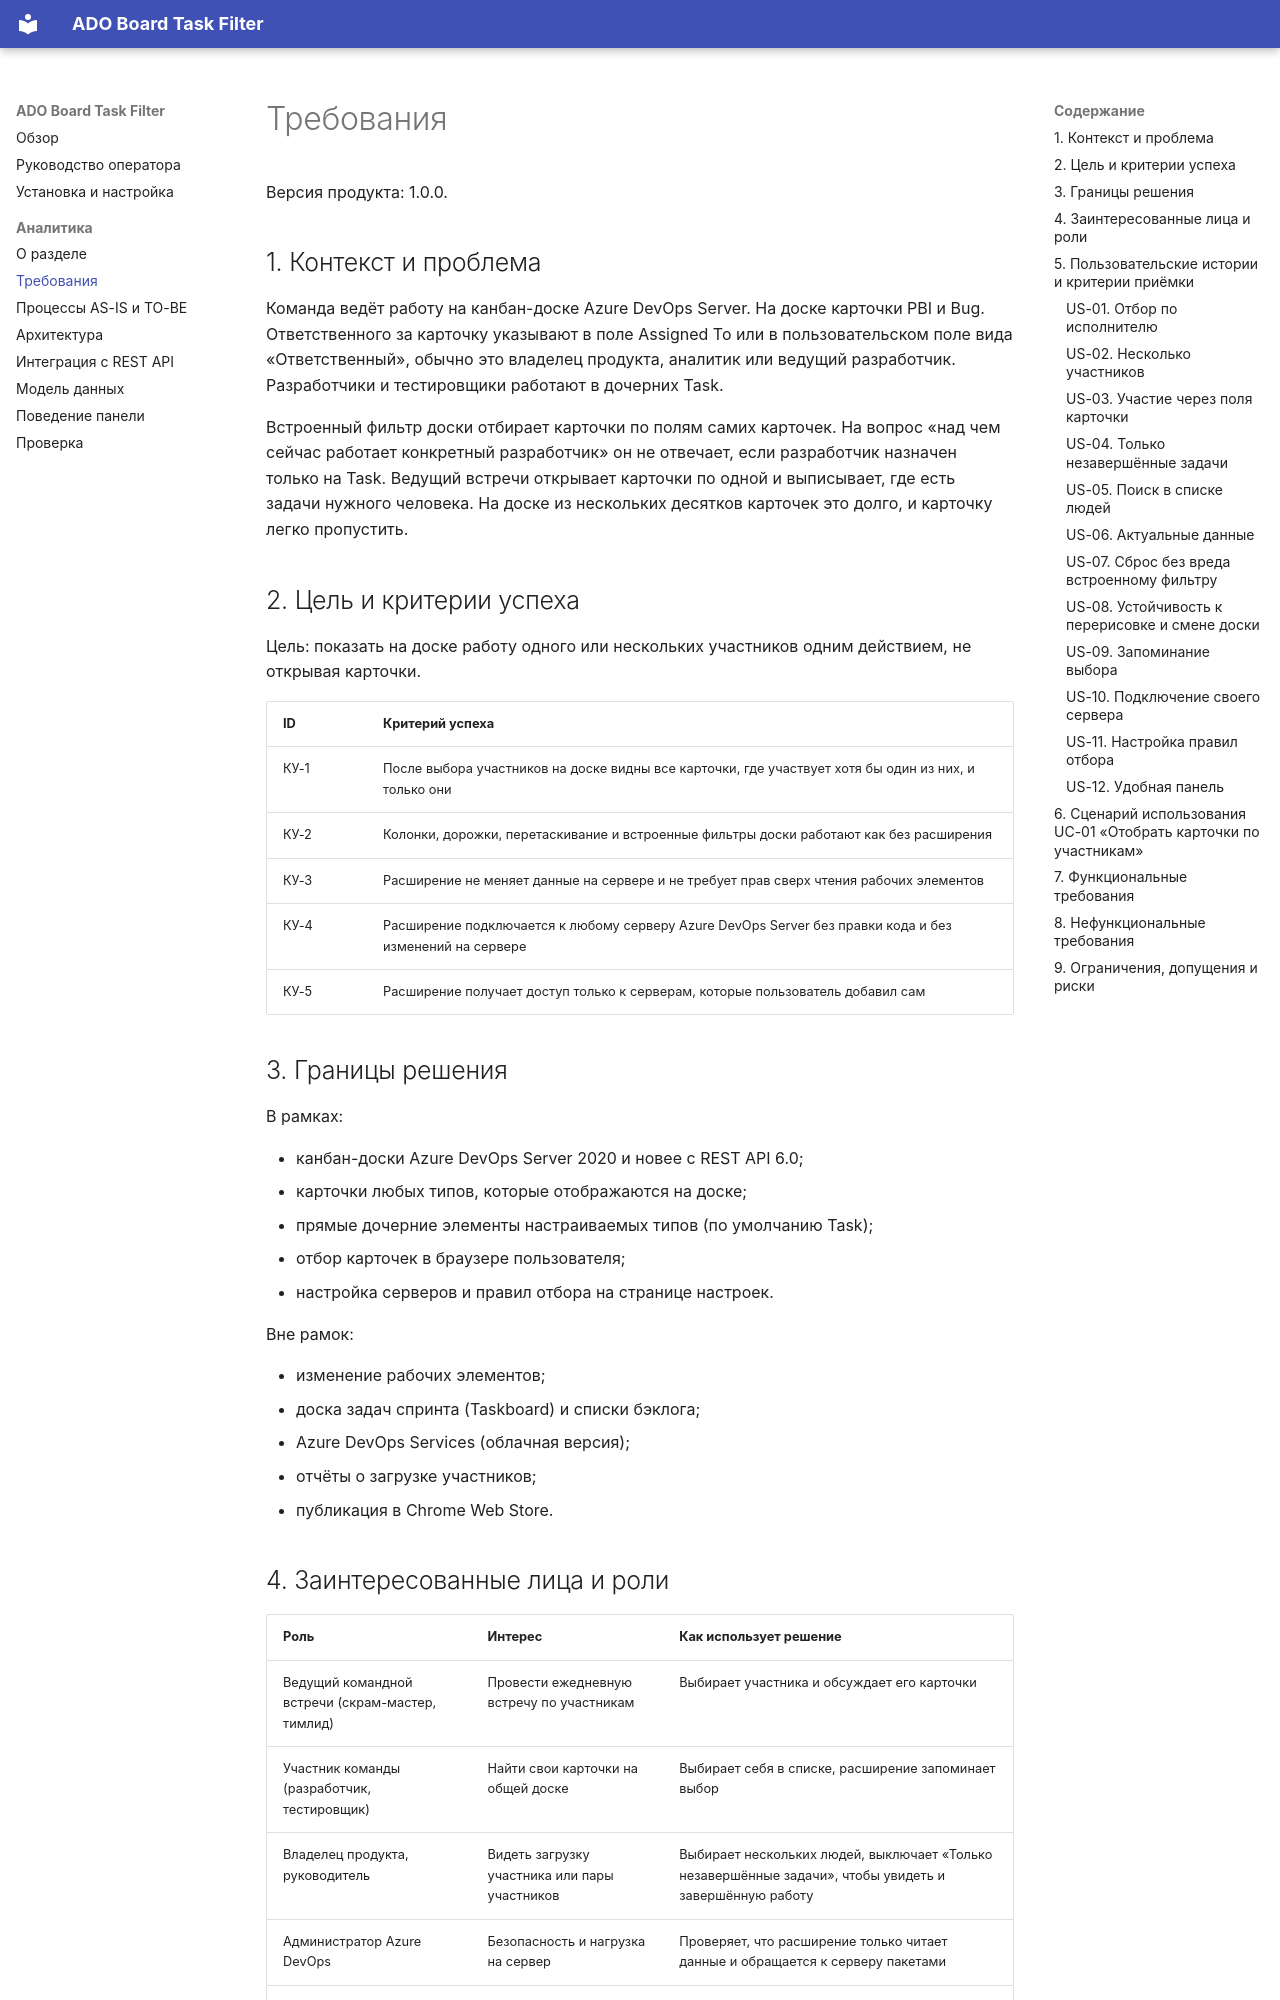

repository: EgorovaLiliya/ADOBoardTaskFilter · page: analysis/requirements/index.html · generator: mkdocs

# Требования

Версия продукта: 1.0.0.

## 1. Контекст и проблема

Команда ведёт работу на канбан-доске Azure DevOps Server. На доске карточки PBI и Bug. Ответственного за карточку указывают в поле Assigned To или в пользовательском поле вида «Ответственный», обычно это владелец продукта, аналитик или ведущий разработчик. Разработчики и тестировщики работают в дочерних Task.

Встроенный фильтр доски отбирает карточки по полям самих карточек. На вопрос «над чем сейчас работает конкретный разработчик» он не отвечает, если разработчик назначен только на Task. Ведущий встречи открывает карточки по одной и выписывает, где есть задачи нужного человека. На доске из нескольких десятков карточек это долго, и карточку легко пропустить.

## 2. Цель и критерии успеха

Цель: показать на доске работу одного или нескольких участников одним действием, не открывая карточки.

| ID | Критерий успеха |
|---|---|
| КУ-1 | После выбора участников на доске видны все карточки, где участвует хотя бы один из них, и только они |
| КУ-2 | Колонки, дорожки, перетаскивание и встроенные фильтры доски работают как без расширения |
| КУ-3 | Расширение не меняет данные на сервере и не требует прав сверх чтения рабочих элементов |
| КУ-4 | Расширение подключается к любому серверу Azure DevOps Server без правки кода и без изменений на сервере |
| КУ-5 | Расширение получает доступ только к серверам, которые пользователь добавил сам |

## 3. Границы решения

В рамках:

- канбан-доски Azure DevOps Server 2020 и новее с REST API 6.0;
- карточки любых типов, которые отображаются на доске;
- прямые дочерние элементы настраиваемых типов (по умолчанию Task);
- отбор карточек в браузере пользователя;
- настройка серверов и правил отбора на странице настроек.

Вне рамок:

- изменение рабочих элементов;
- доска задач спринта (Taskboard) и списки бэклога;
- Azure DevOps Services (облачная версия);
- отчёты о загрузке участников;
- публикация в Chrome Web Store.

## 4. Заинтересованные лица и роли

| Роль | Интерес | Как использует решение |
|---|---|---|
| Ведущий командной встречи (скрам-мастер, тимлид) | Провести ежедневную встречу по участникам | Выбирает участника и обсуждает его карточки |
| Участник команды (разработчик, тестировщик) | Найти свои карточки на общей доске | Выбирает себя в списке, расширение запоминает выбор |
| Владелец продукта, руководитель | Видеть загрузку участника или пары участников | Выбирает нескольких людей, выключает «Только незавершённые задачи», чтобы увидеть и завершённую работу |
| Администратор Azure DevOps | Безопасность и нагрузка на сервер | Проверяет, что расширение только читает данные и обращается к серверу пакетами |
| Пользователь, который настраивает расширение | Подключить свой сервер и свой процесс | Добавляет сервер, задаёт типы дочерних элементов и завершённые состояния |

## 5. Пользовательские истории и критерии приёмки

Примеры используют данные стенда: карточки 101–105 и дочерние элементы 201–205 (см. [Проверка](testing.md)).
